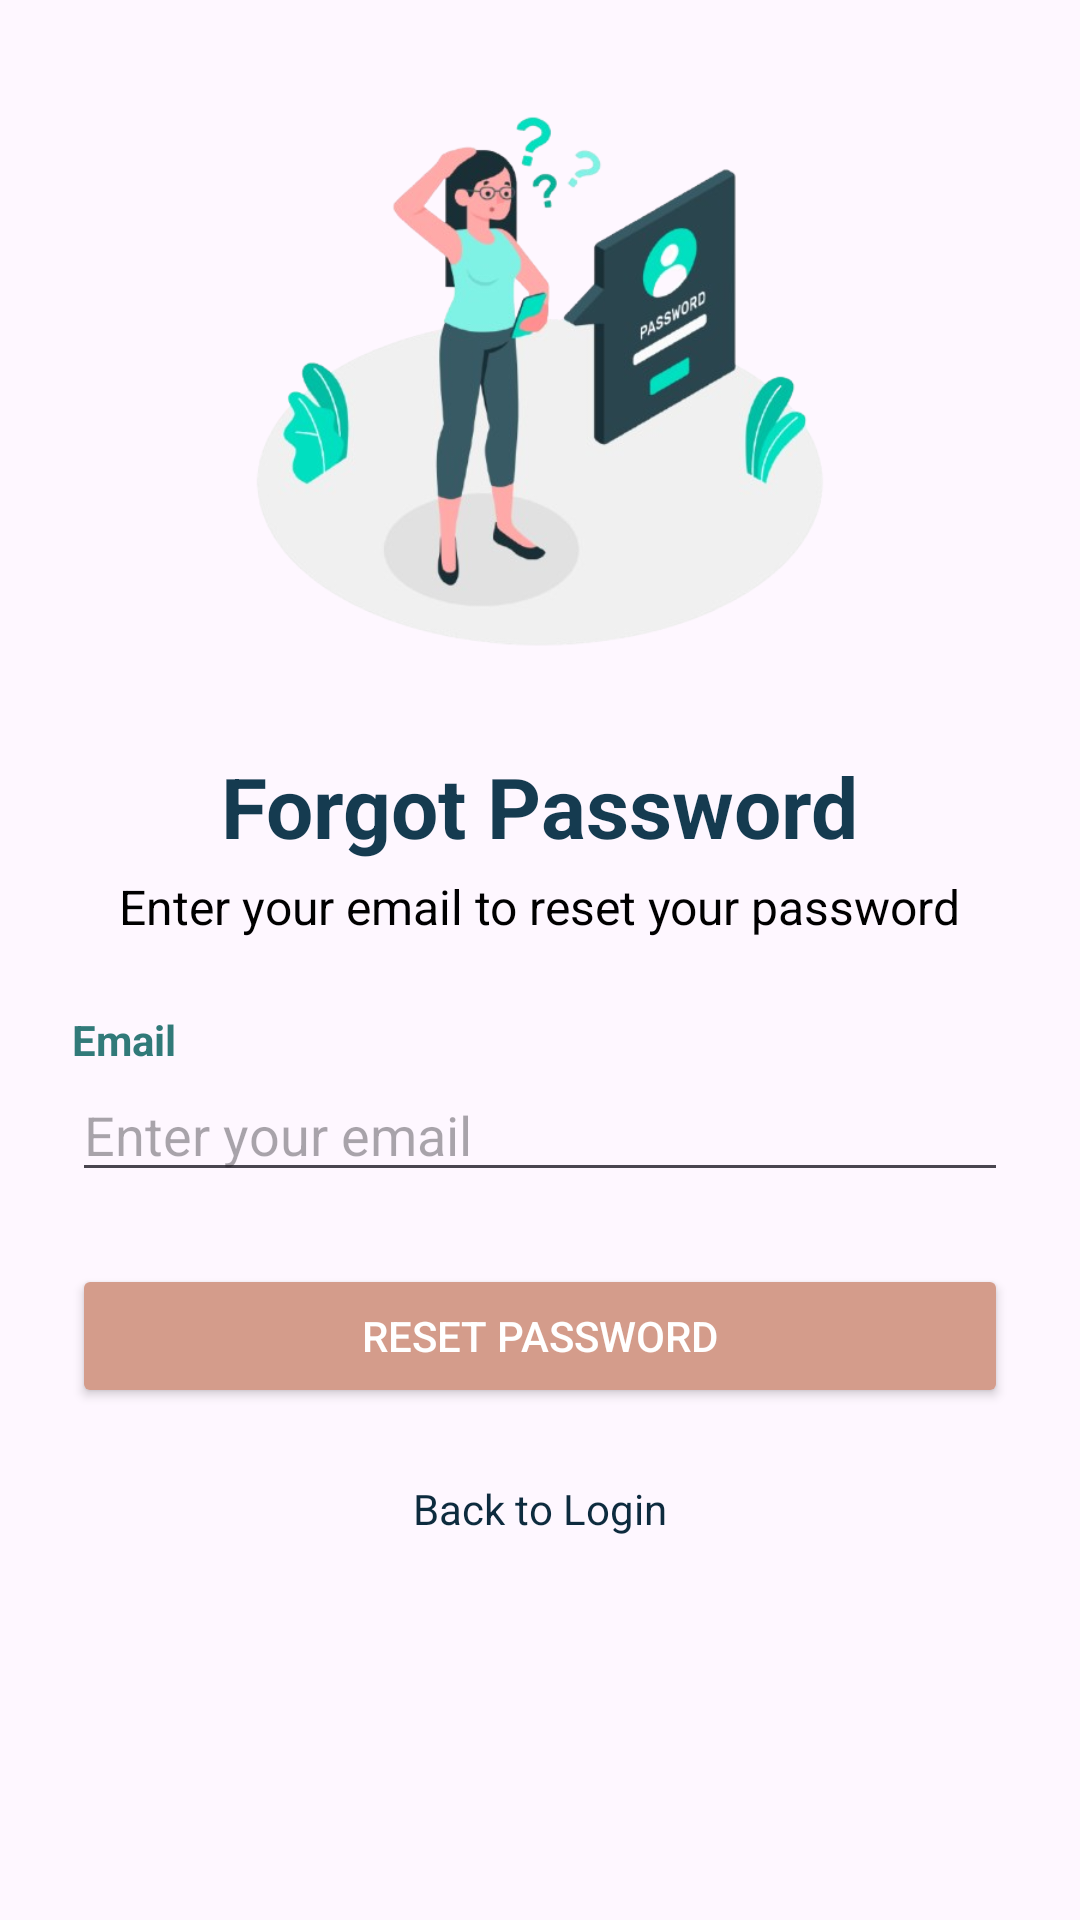

The Android layout XML behind this screen, and the referenced resources:
<!-- AndroidManifest.xml: application theme Theme.J_shop -->
<!-- res/layout/activity_forgot_password.xml -->
<ScrollView xmlns:android="http://schemas.android.com/apk/res/android"
    xmlns:tools="http://schemas.android.com/tools"
    android:layout_width="match_parent"
    android:layout_height="match_parent"
    android:fillViewport="true">

    <LinearLayout
        android:layout_width="match_parent"
        android:layout_height="wrap_content"
        android:orientation="vertical"
        android:padding="24dp"
        android:gravity="center_horizontal">


        <ImageView
            android:src="@drawable/forgot_password_illustration"
        android:layout_width="200dp"
        android:layout_height="200dp"
        android:layout_gravity="center"
        android:layout_marginBottom="16dp" />


        <TextView
            android:text="Forgot Password"
            android:textSize="28sp"
            android:textStyle="bold"
            android:textColor="#153B50"
            android:layout_marginTop="10dp"
            android:layout_width="wrap_content"
            android:layout_height="wrap_content" />

        <TextView
            android:text="Enter your email to reset your password"
            android:textSize="16sp"
            android:textColor="#000000"
            android:layout_marginTop="4dp"
            android:layout_width="wrap_content"
            android:layout_height="wrap_content" />


        <TextView
            android:text="Email"
            android:textColor="#317A79"
            android:textStyle="bold"
            android:layout_marginTop="24dp"
            android:layout_width="match_parent"
            android:layout_height="wrap_content" />

        <EditText
            android:id="@+id/email"
            android:hint="Enter your email"
            android:inputType="textEmailAddress"
            android:layout_width="match_parent"
            android:layout_height="wrap_content" />


        <Button
            android:id="@+id/submitButton"
            android:text="Reset Password"
            android:layout_marginTop="24dp"
            android:layout_width="match_parent"
            android:layout_height="wrap_content"
            android:backgroundTint="#D49C8B"
            android:textColor="#FFFFFF" />


        <TextView
            android:id="@+id/tvBackToLogin"
            android:text="Back to Login"
            android:textColor="#0D2B3E"
            android:layout_marginTop="24dp"
            android:layout_gravity="center"
            android:layout_width="wrap_content"
            android:layout_height="wrap_content" />

    </LinearLayout>
</ScrollView>
<!-- resources referenced by this layout -->
<resources>
  <!-- drawable forgot_password_illustration: png bitmap (drawable, 139727 bytes) -->
  <style name="Theme.J_shop" parent="Base.Theme.J_shop" />
  <style name="Base.Theme.J_shop" parent="Theme.Material3.DayNight.NoActionBar">
          
          
      </style>
</resources>
